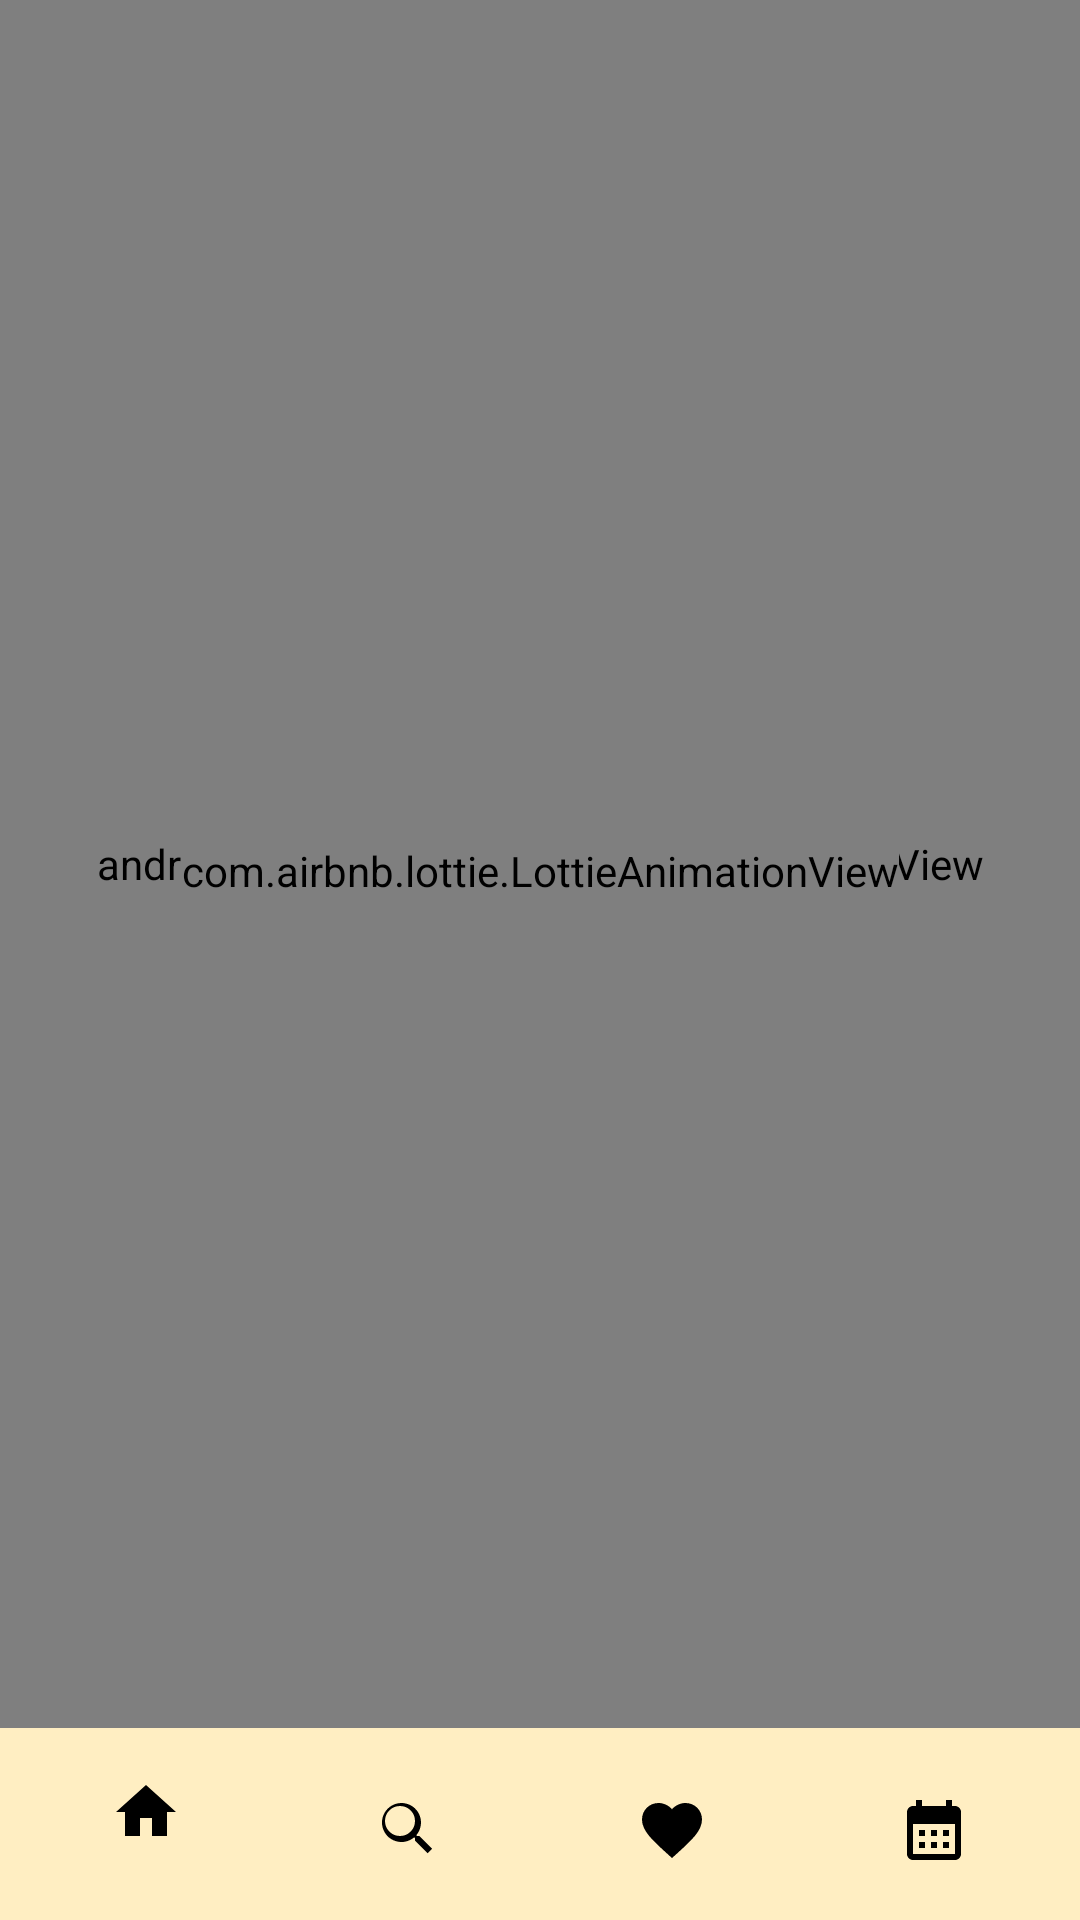

The Android layout XML behind this screen, and the referenced resources:
<!-- AndroidManifest.xml: application theme Theme.Foodiesta -->
<!-- res/layout/activity_main.xml -->
<?xml version="1.0" encoding="utf-8"?>
<androidx.constraintlayout.widget.ConstraintLayout xmlns:android="http://schemas.android.com/apk/res/android"
    xmlns:app="http://schemas.android.com/apk/res-auto"
    xmlns:tools="http://schemas.android.com/tools"
    android:id="@+id/main"
    android:layout_width="match_parent"
    android:layout_height="match_parent"
    android:background="@color/fools_gold"
    tools:context=".MainActivity.MainActivity">


    <androidx.fragment.app.FragmentContainerView
        android:id="@+id/fragmentContainerView"
        android:name="androidx.navigation.fragment.NavHostFragment"
        android:layout_width="match_parent"
        android:layout_height="0dp"
        app:defaultNavHost="true"
        app:layout_constraintStart_toStartOf="parent"
        app:layout_constraintEnd_toEndOf="parent"
        app:navGraph="@navigation/nav_graph"
        app:layout_constraintTop_toTopOf="parent"
        app:layout_constraintBottom_toTopOf="@id/bottom_nav"
        android:layout_marginBottom="4dp"
        tools:layout_editor_absoluteX="1dp"
        tools:layout_editor_absoluteY="1dp" />
    <com.google.android.material.bottomnavigation.BottomNavigationView
        android:id="@+id/bottom_nav"
        android:layout_width="350dp"
        android:layout_height="60dp"
        app:itemIconTint="@color/black"
        android:background="@drawable/search_btn_clicked_background"
        app:menu="@menu/bottom_nav_menu"
        android:visibility="visible"
        app:layout_constraintBottom_toBottomOf="parent"
        app:layout_constraintStart_toStartOf="parent"
        app:layout_constraintEnd_toEndOf="parent"
        />
    <com.airbnb.lottie.LottieAnimationView
        android:id="@+id/main_no_connection_animation"
        android:layout_width="wrap_content"
        android:layout_height="wrap_content"
        app:lottie_rawRes="@raw/no_connection"
        app:layout_constraintTop_toTopOf="parent"
        app:layout_constraintStart_toStartOf="parent"
        app:layout_constraintEnd_toEndOf="parent"
        app:layout_constraintBottom_toTopOf="@id/bottom_nav"
        app:lottie_autoPlay="true"
        app:lottie_loop="true"
        />
</androidx.constraintlayout.widget.ConstraintLayout>
<!-- resources referenced by this layout -->
<resources>
  <color name="black">#FF000000</color>
  <color name="fools_gold">#FFEEC2</color>
  <!-- drawable search_btn_clicked_background (drawable) -->
  <?xml version="1.0" encoding="utf-8"?>
  <shape android:shape="rectangle" xmlns:android="http://schemas.android.com/apk/res/android">
  
  
      <corners android:radius="12dp" />
      <solid android:color="@color/bright_orange" />
  </shape>
  <style name="Theme.Foodiesta" parent="Base.Theme.Foodiesta" />
  <style name="Base.Theme.Foodiesta" parent="Theme.Material3.DayNight.NoActionBar">
          
           <item name="colorPrimary">@color/bright_orange</item>
      </style>
</resources>
